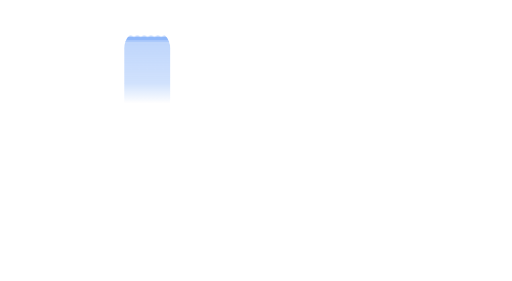
t = 0.00 s
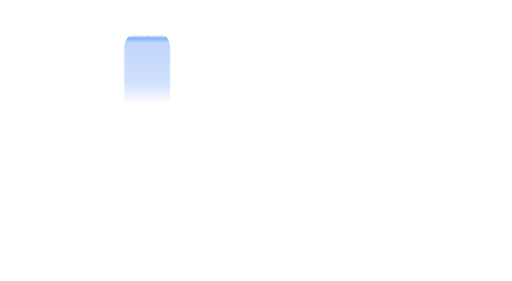
t = 2.40 s
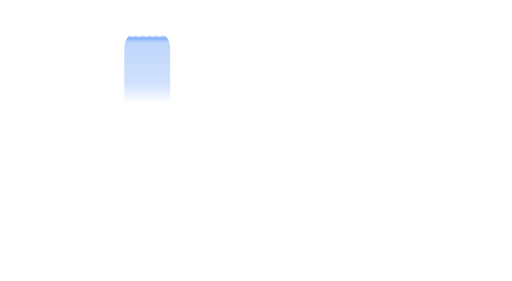
t = 2.80 s
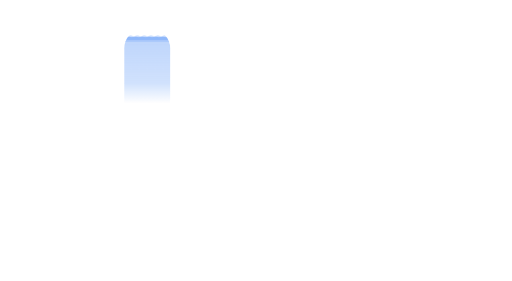
t = 3.20 s
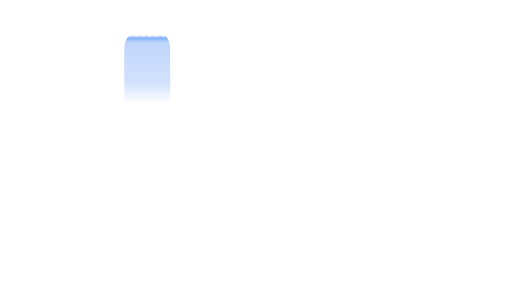
t = 3.60 s

The animated SVG that drew these frames (rendered in a browser with its animation timeline set to each time). Animation: 1 CSS @keyframes rule; one cycle of 4.00 s, repeats indefinitely.

<svg xmlns="http://www.w3.org/2000/svg" viewBox="0 62 1200 658" width="1200" height="658"><defs><clipPath id="sp_puffer"><rect x="291" y="131" width="108" height="268" rx="44"/></clipPath><style>@keyframes welle{from{transform:translateX(0)}to{transform:translateX(-16px)}}</style><linearGradient id="go_puffer1" x1="0" y1="146" x2="0" y2="303.5" gradientUnits="userSpaceOnUse"><stop offset="0" stop-color="#3b82f6" stop-opacity="1"/><stop offset="0.7" stop-color="#3b82f6" stop-opacity="0.7"/><stop offset="1" stop-color="#3b82f6" stop-opacity="0"/></linearGradient></defs><g clip-path="url(#sp_puffer)"><g style="animation:welle 2.4s linear infinite"><path d="M270,148 q4,-3 8,0 q4,3 8,0 q4,-3 8,0 q4,3 8,0 q4,-3 8,0 q4,3 8,0 q4,-3 8,0 q4,3 8,0 q4,-3 8,0 q4,3 8,0 q4,-3 8,0 q4,3 8,0 q4,-3 8,0 q4,3 8,0 q4,-3 8,0 q4,3 8,0 q4,-3 8,0 q4,3 8,0 q4,-3 8,0 q4,3 8,0 L430,160 L270,160 Z" fill="#3b82f6" opacity="0.14"/></g><rect x="290" y="148" width="110" height="157.5" fill="url(#go_puffer1)" opacity="0.34"/><g style="animation:welle 1.6s linear infinite reverse"><path d="M270,146 q4,-2.5 8,0 q4,2.5 8,0 q4,-2.5 8,0 q4,2.5 8,0 q4,-2.5 8,0 q4,2.5 8,0 q4,-2.5 8,0 q4,2.5 8,0 q4,-2.5 8,0 q4,2.5 8,0 q4,-2.5 8,0 q4,2.5 8,0 q4,-2.5 8,0 q4,2.5 8,0 q4,-2.5 8,0 q4,2.5 8,0 q4,-2.5 8,0 q4,2.5 8,0 q4,-2.5 8,0 q4,2.5 8,0 L430,156 L270,156 Z" fill="#3b82f6" opacity="0.24"/></g></g></svg>
